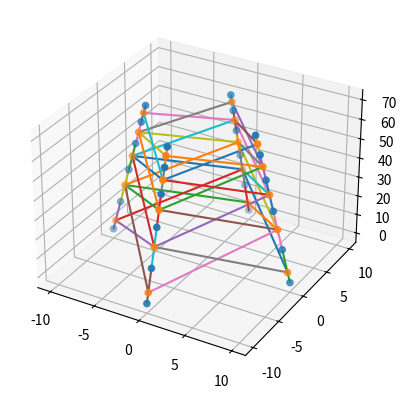

The script that saved this image:
import numpy as np
import matplotlib.pyplot as plt

# Set up inputs
r_foot = 10.0
r_head = 6.0
n_legs = 4
n_bays = 4  # n_x
L = 70.0  # total height of the jacket
q = 0.8  # ratio of bay heights, assumed to be constant

l_osg = 5.0
l_tp = 4.0

d_l = 0.5  # leg diameter
l_msl = 20.0
x_mb = True  # if there's a mud brace
gamma_b = 12.0
gamma_t = 18.0
beta_b = 0.5
beta_t = 0.8
tau_b = 0.3
tau_t = 0.6

E = 2.1e11
G = 8.077e10
rho = 7850.0

# Do calculations to get the rough topology
xi = r_head / r_foot  # must be <= 1.
nu = 2 * np.pi / n_legs  # angle enclosed by two legs
psi_s = np.arctan(r_foot * (1 - xi) / L)  # spatial batter angle
psi_p = np.arctan(r_foot * (1 - xi) * np.sin(nu / 2.0) / L)

tmp = q ** np.arange(n_bays)
bay_heights = l_i = (L - l_osg - l_tp) / (np.sum(tmp) / tmp)
# TODO : add test to verify np.sum(bay_heights == L)

lower_bay_heights = np.hstack((0.0, bay_heights))
lower_bay_radii = r_i = r_foot - np.tan(psi_s) * (l_osg + np.cumsum(lower_bay_heights))

# x joint layer info
l_mi = l_i * r_i[:-1] / (r_i[:-1] + r_i[1:])
# r_mi = r_foot - np.tan(psi_s) * (l_osg + np.cumsum(lower_bay_heights) + l_mi)  # I don't think we actually use this value later
# print(r_mi)


gamma_i = (gamma_t - gamma_b) * (l_osg + np.cumsum(l_i) + l_mi) / (L - l_i[-1] + l_mi[-1] - l_tp) + gamma_b
gamma_i = np.hstack((gamma_b, gamma_i))

length = L - l_i[-1] - l_osg - l_tp
beta_i = (beta_t - beta_b) / length * np.cumsum(l_i) + beta_b
tau_i = (tau_t - tau_b) / length * np.cumsum(l_i) + tau_b


leg_thicknesses = t_l = d_l / (2 * gamma_i)
brace_diameters = d_b = beta_i * d_l
brace_thicknesses = t_b = tau_i * t_l[:-1]


# Take in member properties, like diameters and thicknesses
bay_nodes = np.zeros((n_legs, n_bays + 1, 3))
bay_nodes[:, :, 2] = np.cumsum(lower_bay_heights)
bay_nodes[:, :, 2] += l_osg

for idx in range(n_legs):
    tmp = np.outer(lower_bay_radii, np.array([np.cos(nu * idx), np.sin(nu * idx)]))
    bay_nodes[idx, :, 0:2] = tmp

leg_nodes = np.zeros((n_legs, n_bays + 2, 3))
tmp = l_mi / np.cos(psi_p)
leg_nodes[:, 1:-1, 2] = bay_nodes[:, :-1, 2] + tmp
leg_nodes[:, -1, 2] = L

leg_radii = np.interp(
    leg_nodes[0, :, 2],
    np.linspace(leg_nodes[0, 0, 2], leg_nodes[0, -1, 2], n_bays + 2),
    np.linspace(r_foot, r_head, n_bays + 2),
)
for idx in range(n_legs):
    tmp = np.outer(leg_radii, np.array([np.cos(nu * idx), np.sin(nu * idx)]))
    leg_nodes[idx, :, 0:2] = tmp

fig = plt.figure()
ax = fig.add_subplot(projection="3d")

nodes = leg_nodes
ax.scatter(nodes[:, :, 0], nodes[:, :, 1], nodes[:, :, 2])

nodes = bay_nodes
ax.scatter(nodes[:, :, 0], nodes[:, :, 1], nodes[:, :, 2])

for jdx in range(n_bays):
    for idx in range(n_legs):
        n1 = bay_nodes[idx, jdx]
        n2 = bay_nodes[(idx + 1) % n_legs, (jdx + 1) % (n_bays + 1)]
        plt.plot([n1[0], n2[0]], [n1[1], n2[1]], [n1[2], n2[2]])

        n1 = bay_nodes[(idx + 1) % n_legs, jdx]
        n2 = bay_nodes[idx, (jdx + 1) % (n_bays + 1)]
        plt.plot([n1[0], n2[0]], [n1[1], n2[1]], [n1[2], n2[2]])

for jdx in range(n_bays + 1):
    for idx in range(n_legs):
        n1 = leg_nodes[idx, jdx]
        n2 = leg_nodes[idx, jdx + 1]
        plt.plot([n1[0], n2[0]], [n1[1], n2[1]], [n1[2], n2[2]])

plt.show()


# plt.figure()
#
# for idx in range(n_bays+1):
#     plt.plot(leg_nodes[0, idx:idx+2, 0], leg_nodes[0, idx:idx+2, 2])
#     plt.plot(leg_nodes[2, idx:idx+2, 0], leg_nodes[2, idx:idx+2, 2])
#
# for idx in range(n_bays):
#     plt.plot(bay_nodes[0, idx:idx+2, 0], bay_nodes[3, idx:idx+2, 2])
#     # plt.plot(bay_nodes[1, idx:idx+2, 0], bay_nodes[0, idx:idx+2, 2])
#
#
#
#
# plt.show()

# Determine member cross-sectional properties

# Eventually need to get to:
# elements = pyframe3dd.ElementData(element, N1, N2, Az, Asx, Asy, Jz, Ixx, Iyy, E, G, roll, rho)
